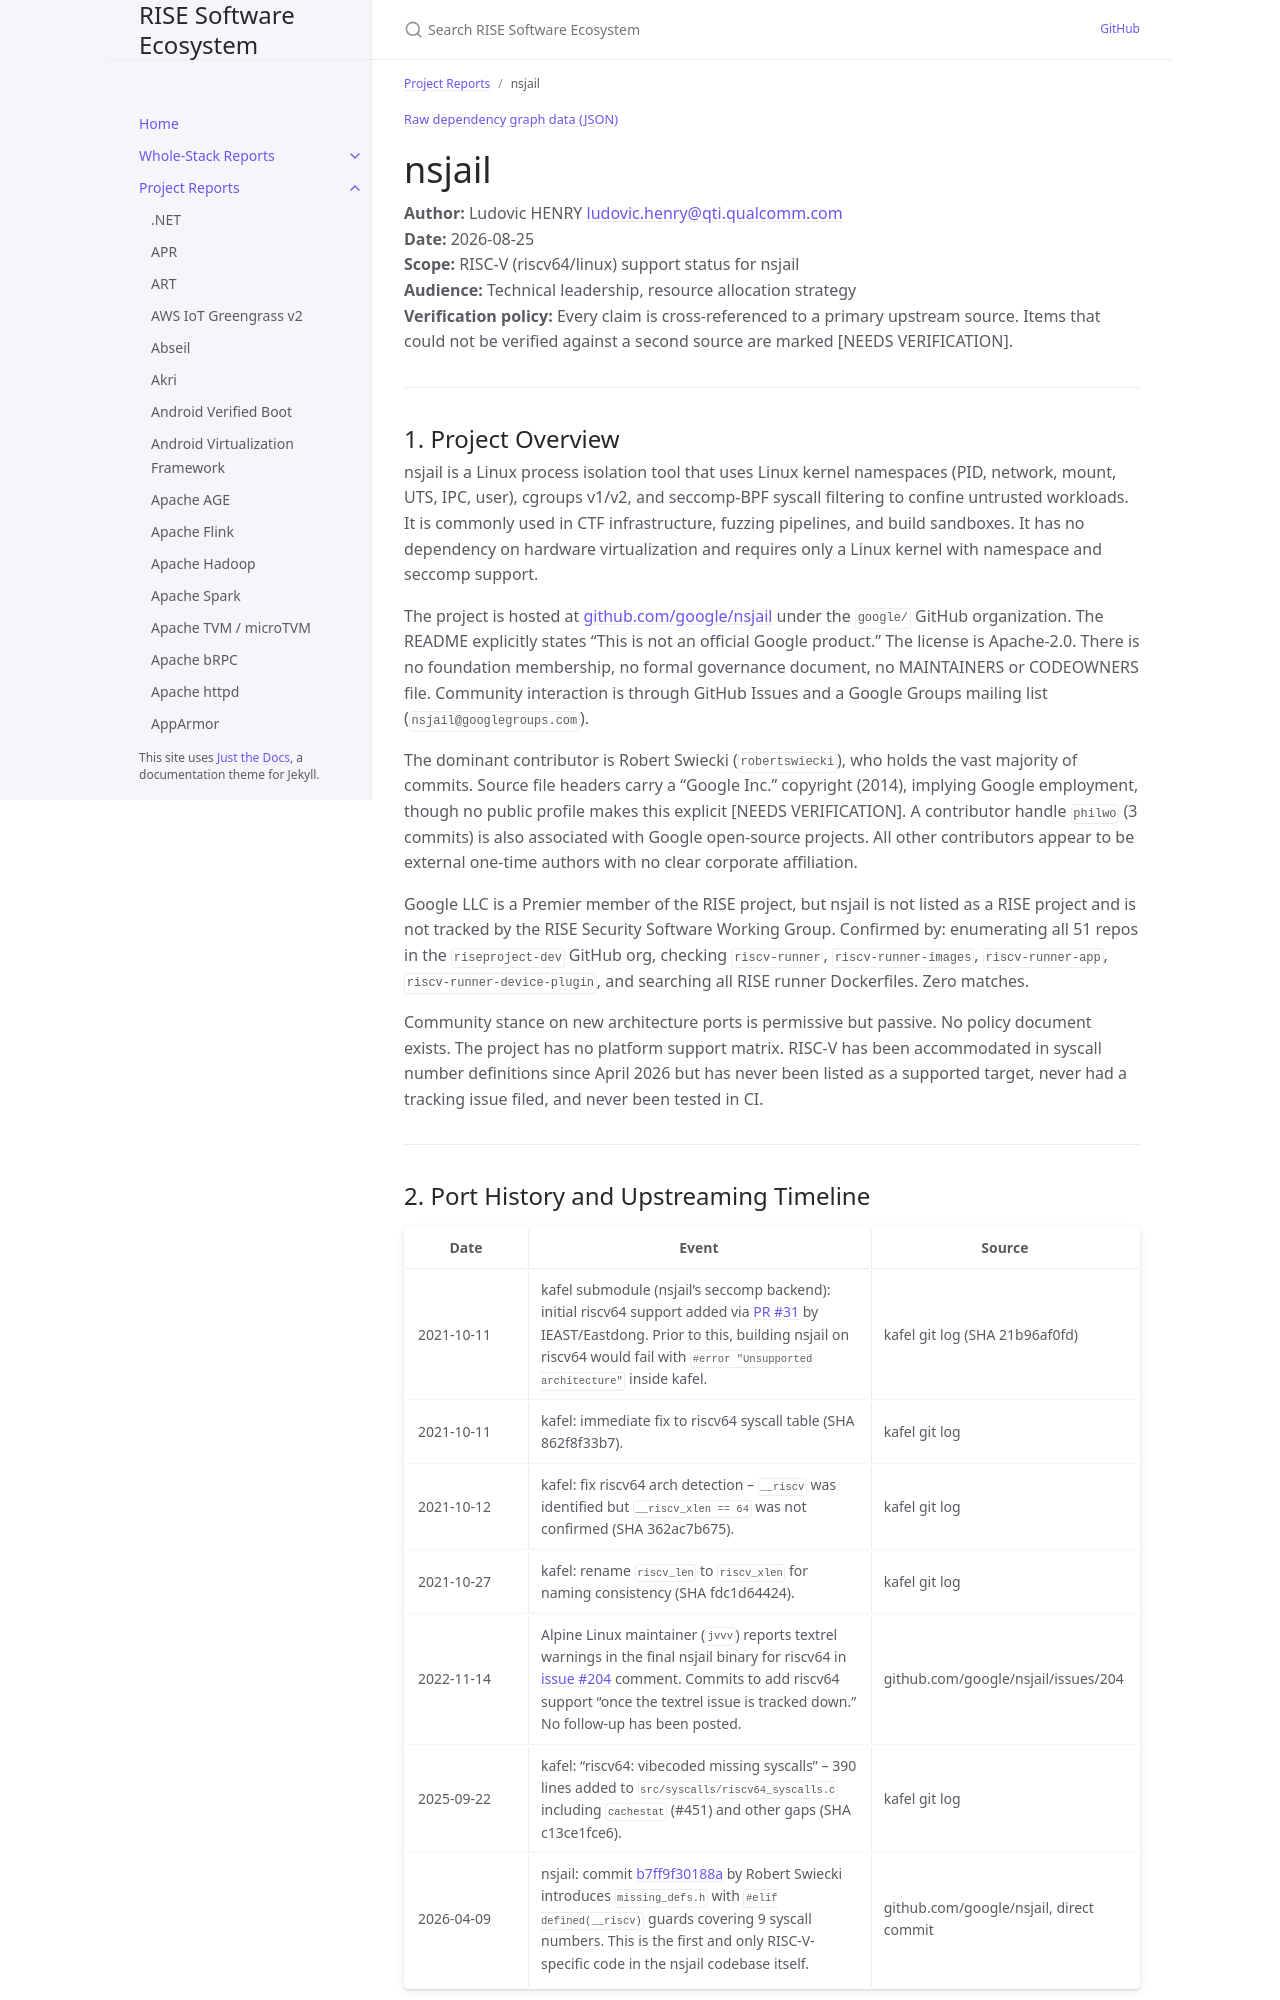

repository: riseproject-dev/sw-ecosystem · page: project-reports/nsjail.html · generator: jekyll

---
title: nsjail
parent: Project Reports
dependencies:
  - name: kafel
    relation: runtime-dependency
    criticality: critical
  - name: Protocol Buffers
    relation: runtime-dependency
    criticality: optional
  - name: libcap
    relation: runtime-dependency
    criticality: optional
  - name: libnl
    relation: runtime-dependency
    criticality: optional
---

{% include dependency-graph.html slug="dependencies" subset="nsjail" %}

# nsjail

**Author:** Ludovic HENRY <ludovic.henry@qti.qualcomm.com><br/>
**Date:** 2026-08-25<br/>
**Scope:** RISC-V (riscv64/linux) support status for nsjail<br/>
**Audience:** Technical leadership, resource allocation strategy<br/>
**Verification policy:** Every claim is cross-referenced to a primary upstream source. Items that could not be verified against a second source are marked [NEEDS VERIFICATION].<br/>

---

## 1. Project Overview

nsjail is a Linux process isolation tool that uses Linux kernel namespaces (PID, network, mount, UTS, IPC, user), cgroups v1/v2, and seccomp-BPF syscall filtering to confine untrusted workloads. It is commonly used in CTF infrastructure, fuzzing pipelines, and build sandboxes. It has no dependency on hardware virtualization and requires only a Linux kernel with namespace and seccomp support.

The project is hosted at [github.com/google/nsjail](https://github.com/google/nsjail) under the `google/` GitHub organization. The README explicitly states "This is not an official Google product." The license is Apache-2.0. There is no foundation membership, no formal governance document, no MAINTAINERS or CODEOWNERS file. Community interaction is through GitHub Issues and a Google Groups mailing list (`nsjail@googlegroups.com`).

The dominant contributor is Robert Swiecki (`robertswiecki`), who holds the vast majority of commits. Source file headers carry a "Google Inc." copyright (2014), implying Google employment, though no public profile makes this explicit [NEEDS VERIFICATION]. A contributor handle `philwo` (3 commits) is also associated with Google open-source projects. All other contributors appear to be external one-time authors with no clear corporate affiliation.

Google LLC is a Premier member of the RISE project, but nsjail is not listed as a RISE project and is not tracked by the RISE Security Software Working Group. Confirmed by: enumerating all 51 repos in the `riseproject-dev` GitHub org, checking `riscv-runner`, `riscv-runner-images`, `riscv-runner-app`, `riscv-runner-device-plugin`, and searching all RISE runner Dockerfiles. Zero matches.

Community stance on new architecture ports is permissive but passive. No policy document exists. The project has no platform support matrix. RISC-V has been accommodated in syscall number definitions since April 2026 but has never been listed as a supported target, never had a tracking issue filed, and never been tested in CI.

---
